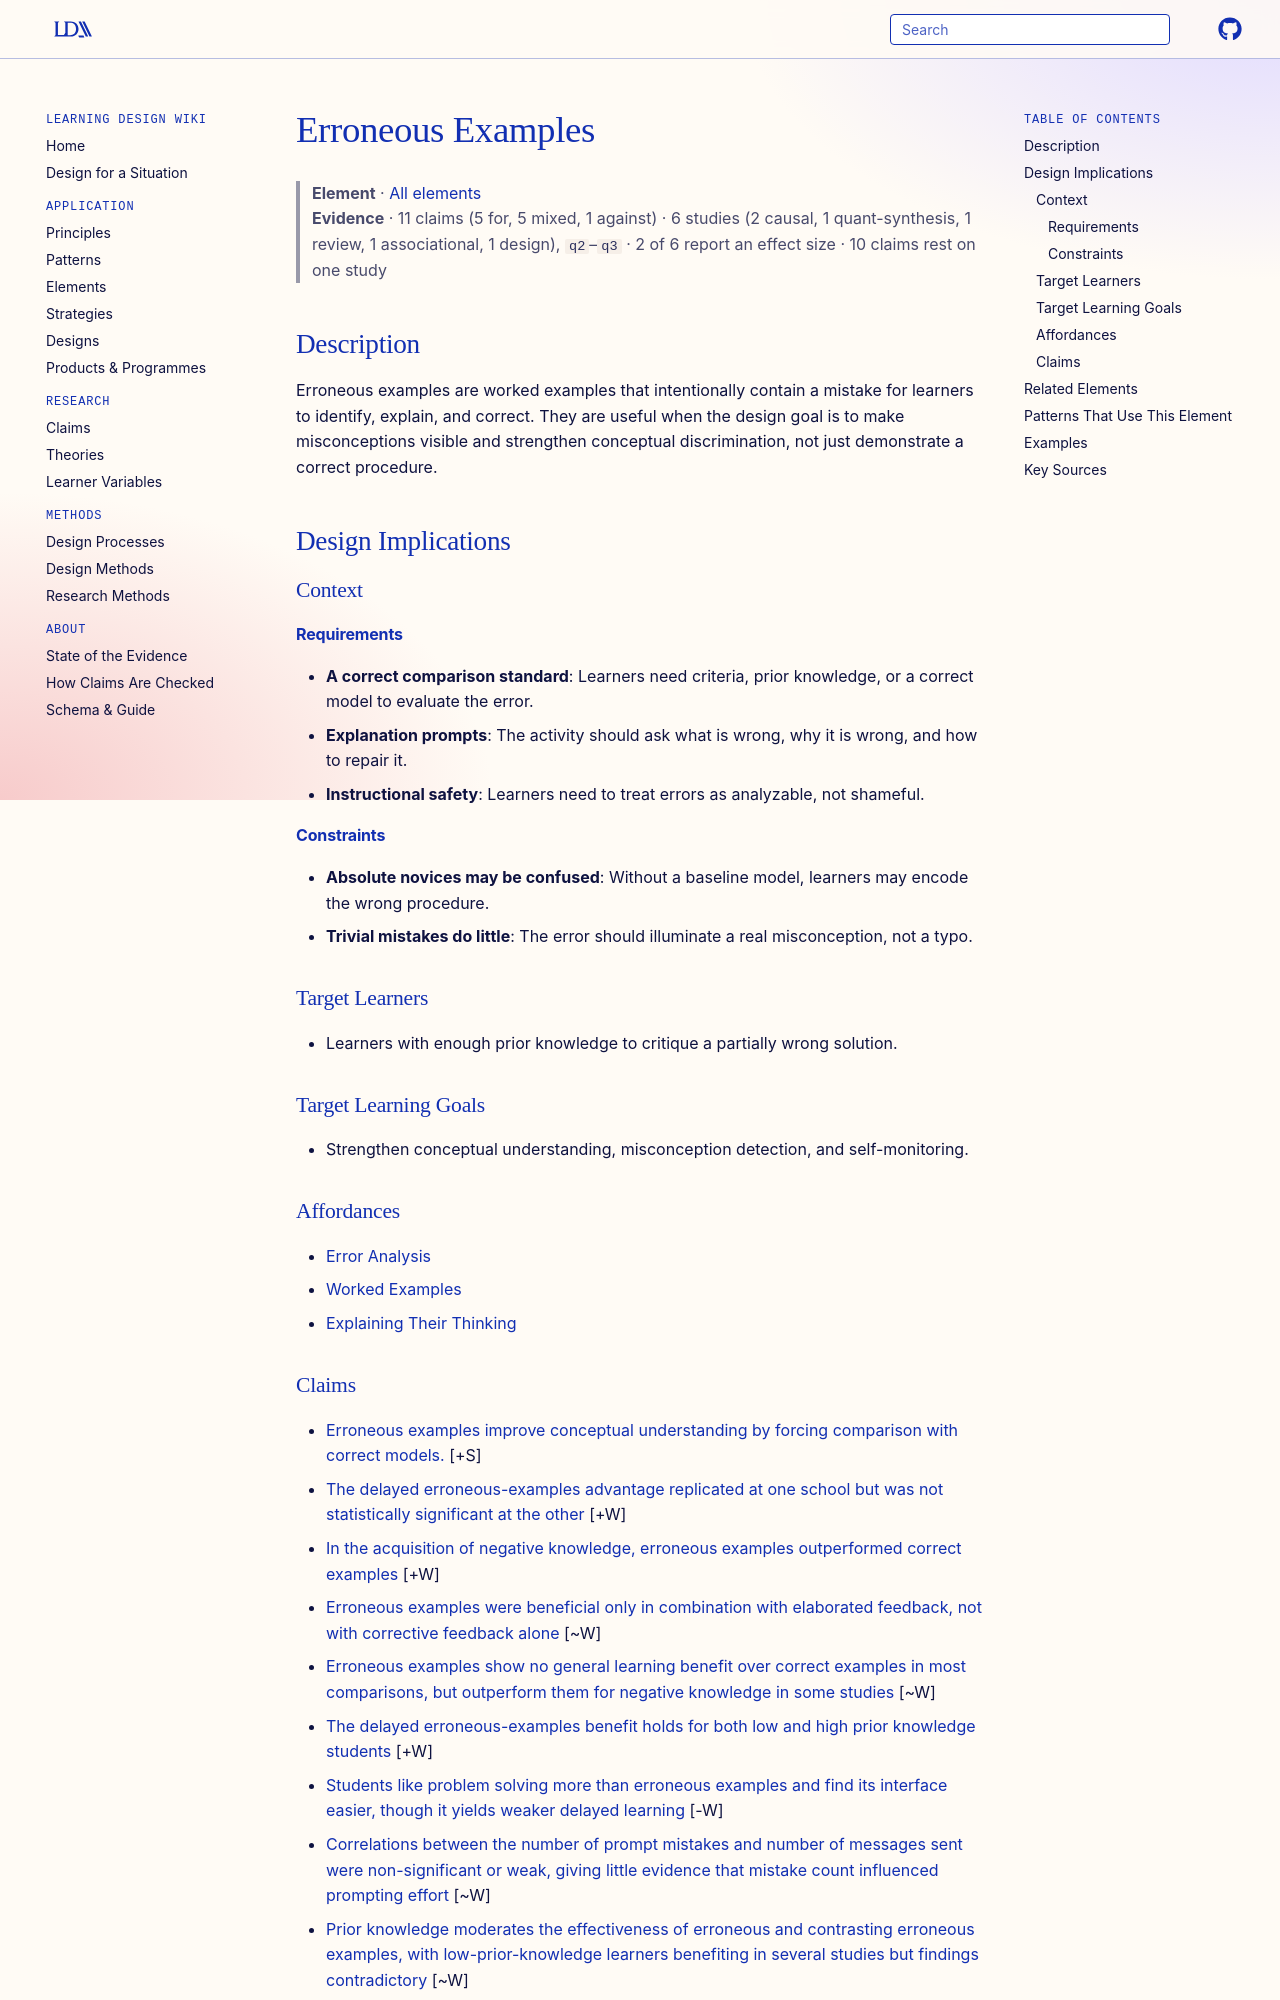

repository: Learning-Design-Alliance/learning-wiki · page: elements/erroneous-examples/index.html · generator: mkdocs

---
type: element
id: erroneous-examples
title: Erroneous Examples
description: Erroneous examples are worked examples that intentionally contain a mistake for learners to identify, explain, and correct.
canonical: true
status: review
generated:
  by: codex/unspecified
  at: 2026-04-07
sources:
  - id: durkin-2012
    resource: "https://doi.org/10.1016/j.learninstruc.2011.11.001"
    title: "Durkin, K., & Rittle-Johnson, B. (2012). The effectiveness of using incorrect examples to support learning about decimal magnitude. *Learning and Instruction, 22*(3), 206-214"
    author: "Durkin, K., & Rittle-Johnson, B"
---

# Erroneous Examples

> **Element** · [All elements](index.md)
> **Evidence** · 11 claims (5 for, 5 mixed, 1 against) · 6 studies (2 causal, 1 quant-synthesis, 1 review, 1 associational, 1 design), `q2`–`q3` · 2 of 6 report an effect size · 10 claims rest on one study

## Description
Erroneous examples are worked examples that intentionally contain a mistake for learners to identify, explain, and correct. They are useful when the design goal is to make misconceptions visible and strengthen conceptual discrimination, not just demonstrate a correct procedure.

## Design Implications

### Context
#### Requirements
- **A correct comparison standard**: Learners need criteria, prior knowledge, or a correct model to evaluate the error.
- **Explanation prompts**: The activity should ask what is wrong, why it is wrong, and how to repair it.
- **Instructional safety**: Learners need to treat errors as analyzable, not shameful.
#### Constraints
- **Absolute novices may be confused**: Without a baseline model, learners may encode the wrong procedure.
- **Trivial mistakes do little**: The error should illuminate a real misconception, not a typo.

### Target Learners
- Learners with enough prior knowledge to critique a partially wrong solution.

### Target Learning Goals
- Strengthen conceptual understanding, misconception detection, and self-monitoring.

### Affordances
- [Error Analysis](../principles/error-analysis.md)
- [Worked Examples](../principles/worked-examples.md)
- [Explaining Their Thinking](../principles/cognitive-activation.md)
